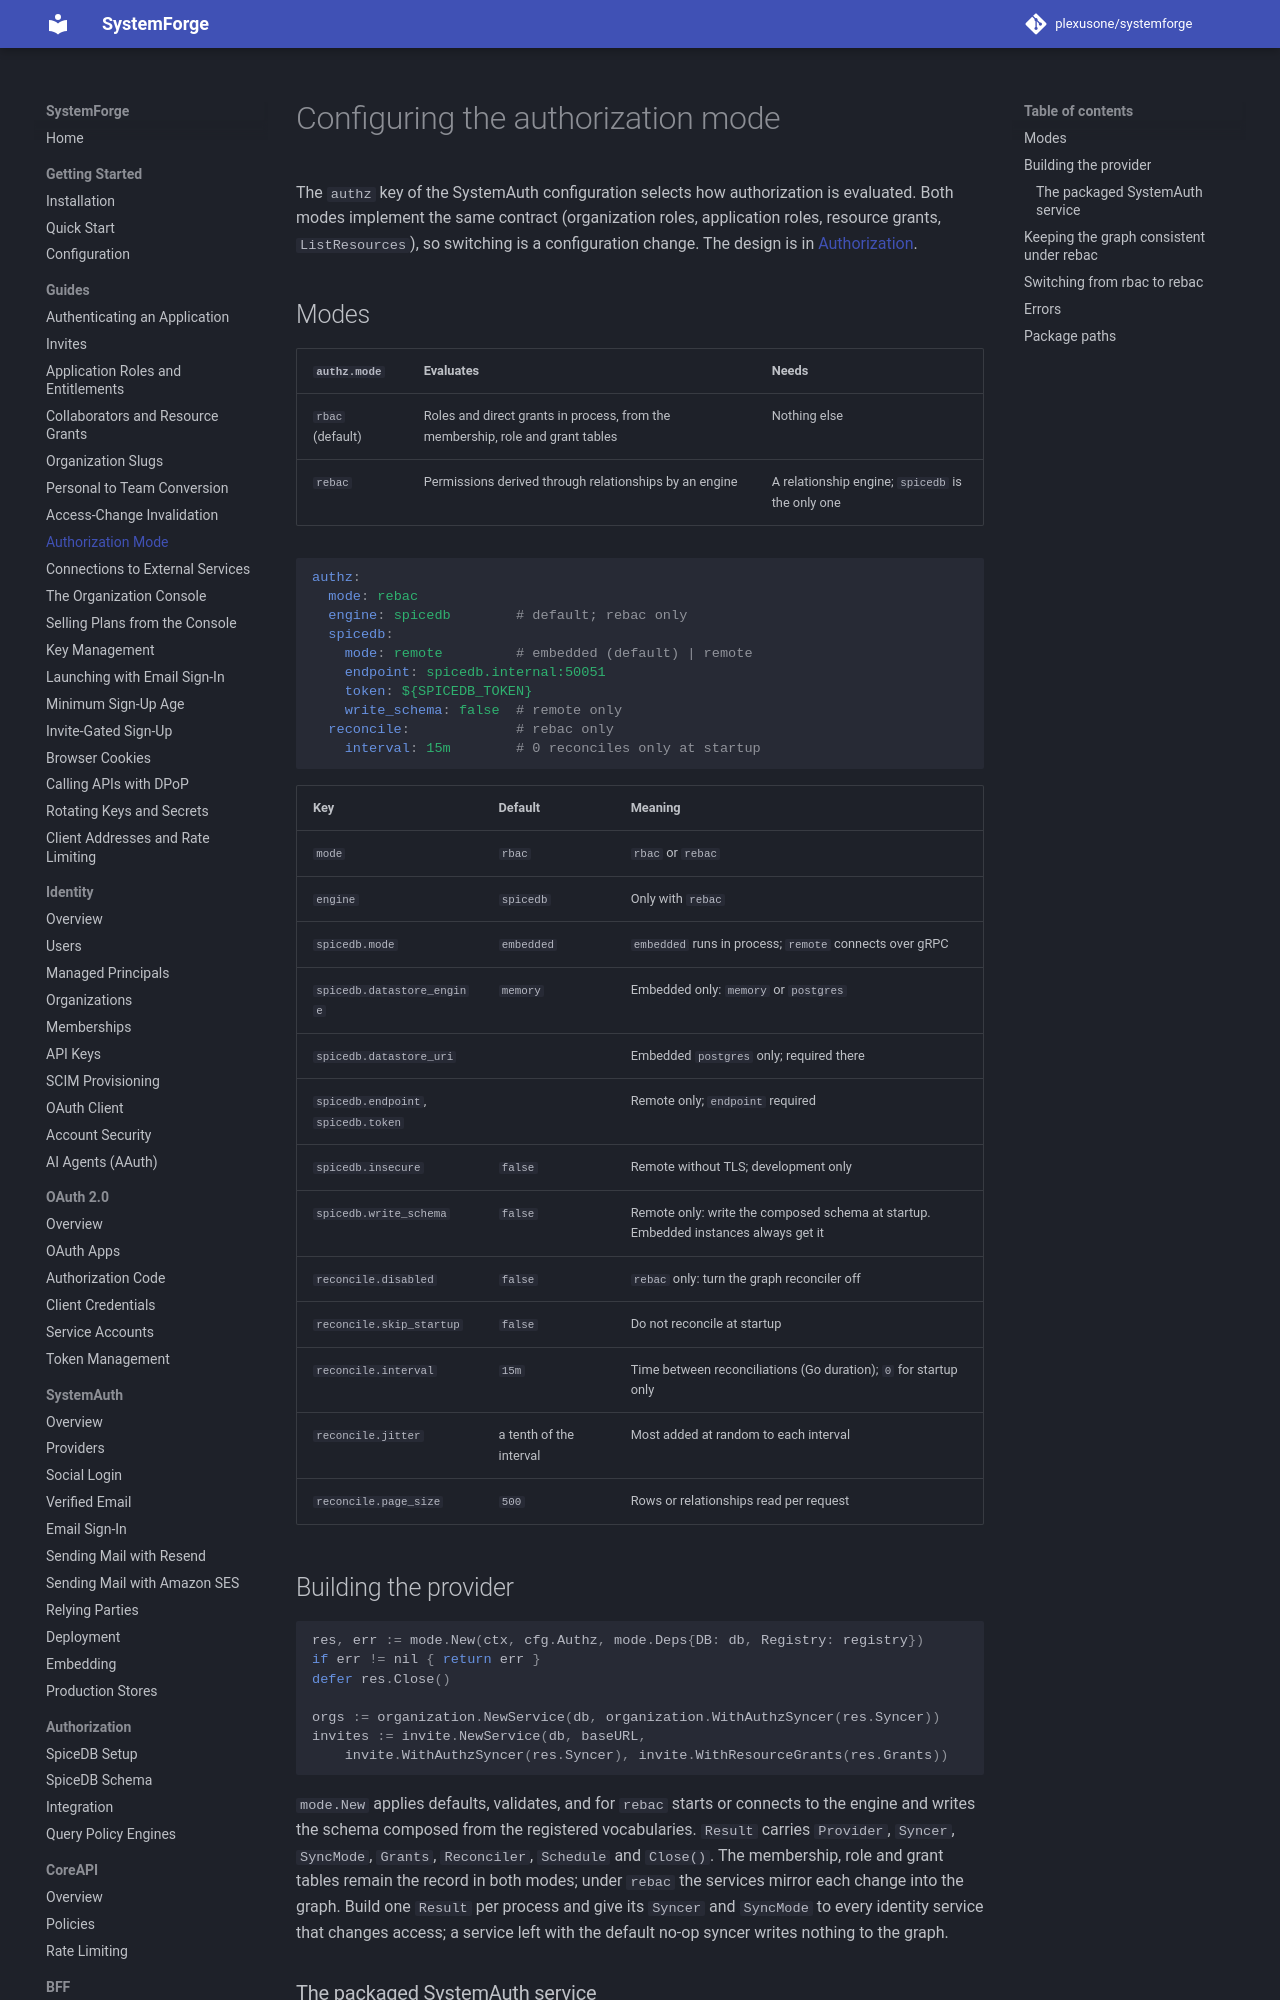

repository: plexusone/systemforge · page: guides/authorization-mode/index.html · generator: mkdocs

# Configuring the authorization mode

The `authz` key of the SystemAuth configuration selects how authorization is
evaluated. Both modes implement the same contract (organization roles,
application roles, resource grants, `ListResources`), so switching is a
configuration change. The design is in
[Authorization](../design/architecture/authorization.md#configuring-the-mode-authz-key).

## Modes

| `authz.mode` | Evaluates | Needs |
|---|---|---|
| `rbac` (default) | Roles and direct grants in process, from the membership, role and grant tables | Nothing else |
| `rebac` | Permissions derived through relationships by an engine | A relationship engine; `spicedb` is the only one |

```yaml
authz:
  mode: rebac
  engine: spicedb        # default; rebac only
  spicedb:
    mode: remote         # embedded (default) | remote
    endpoint: spicedb.internal:50051
    token: ${SPICEDB_TOKEN}
    write_schema: false  # remote only
  reconcile:             # rebac only
    interval: 15m        # 0 reconciles only at startup
```

| Key | Default | Meaning |
|---|---|---|
| `mode` | `rbac` | `rbac` or `rebac` |
| `engine` | `spicedb` | Only with `rebac` |
| `spicedb.mode` | `embedded` | `embedded` runs in process; `remote` connects over gRPC |
| `spicedb.datastore_engine` | `memory` | Embedded only: `memory` or `postgres` |
| `spicedb.datastore_uri` | | Embedded `postgres` only; required there |
| `spicedb.endpoint`, `spicedb.token` | | Remote only; `endpoint` required |
| `spicedb.insecure` | `false` | Remote without TLS; development only |
| `spicedb.write_schema` | `false` | Remote only: write the composed schema at startup. Embedded instances always get it |
| `reconcile.disabled` | `false` | `rebac` only: turn the graph reconciler off |
| `reconcile.skip_startup` | `false` | Do not reconcile at startup |
| `reconcile.interval` | `15m` | Time between reconciliations (Go duration); `0` for startup only |
| `reconcile.jitter` | a tenth of the interval | Most added at random to each interval |
| `reconcile.page_size` | `500` | Rows or relationships read per request |

## Building the provider

```go
res, err := mode.New(ctx, cfg.Authz, mode.Deps{DB: db, Registry: registry})
if err != nil { return err }
defer res.Close()

orgs := organization.NewService(db, organization.WithAuthzSyncer(res.Syncer))
invites := invite.NewService(db, baseURL,
    invite.WithAuthzSyncer(res.Syncer), invite.WithResourceGrants(res.Grants))
```

`mode.New` applies defaults, validates, and for `rebac` starts or connects to
the engine and writes the schema composed from the registered vocabularies.
`Result` carries `Provider`, `Syncer`, `SyncMode`, `Grants`, `Reconciler`,
`Schedule` and `Close()`. The membership, role and grant tables remain the
record in both modes; under `rebac` the services mirror each change into
the graph. Build one `Result` per process and give its `Syncer` and
`SyncMode` to every identity service that changes access; a service left
with the default no-op syncer writes nothing to the graph.
